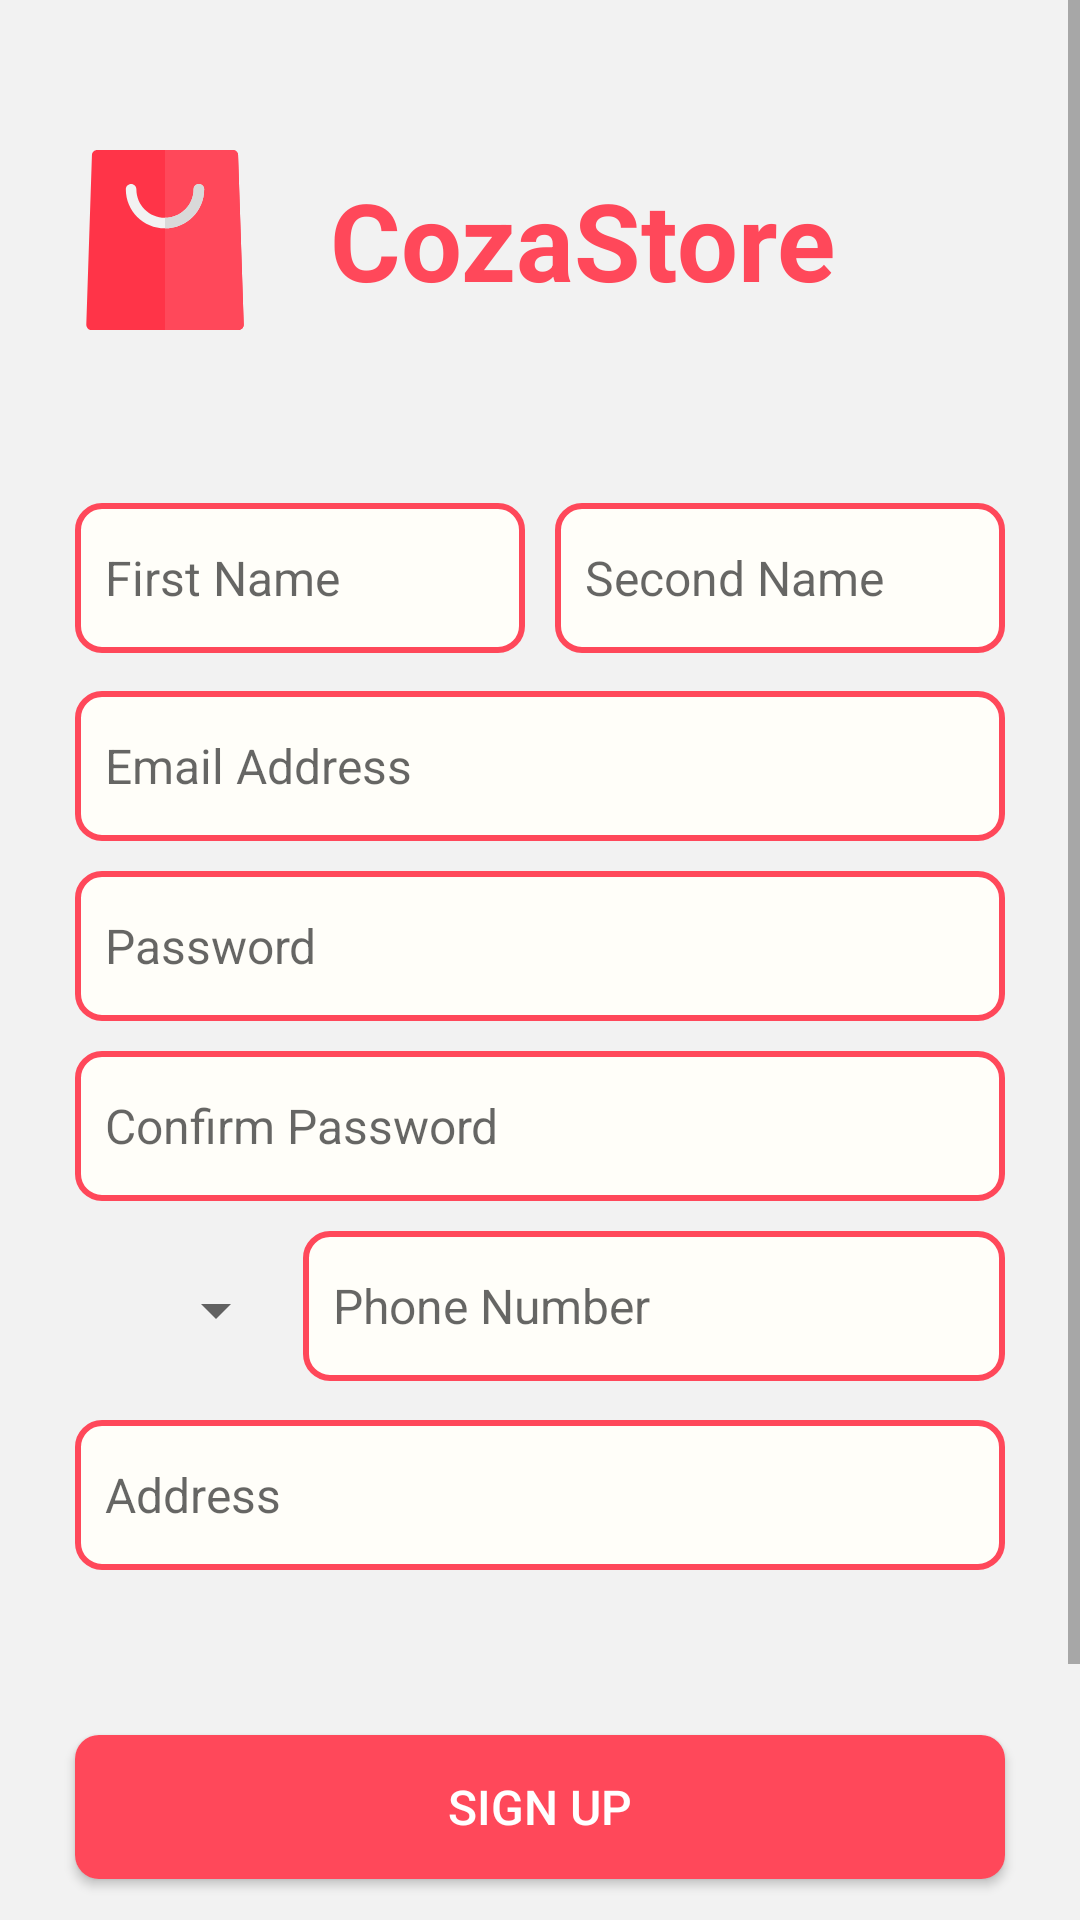

Android layout source for this screen:
<!-- AndroidManifest.xml: application theme AppThemeIntro -->
<!-- res/layout/activity_sign_up.xml -->
<?xml version="1.0" encoding="utf-8"?>
<ScrollView xmlns:android="http://schemas.android.com/apk/res/android"
    xmlns:app="http://schemas.android.com/apk/res-auto"
    xmlns:tools="http://schemas.android.com/tools"
    style="@style/Widget.MaterialComponents.TextInputLayout.OutlinedBox"
    android:layout_width="match_parent"
    android:layout_height="match_parent"
    android:background="@color/colorBackground"
    android:orientation="vertical"
    tools:context=".activity.authentication.SignUpActivity">


    <LinearLayout
        style="@style/Widget.MaterialComponents.TextInputLayout.OutlinedBox"
        android:layout_width="match_parent"
        android:layout_height="0dp"
        android:layout_weight="1"
        android:orientation="vertical"
        tools:context=".activity.authentication.SignUpActivity">

        <LinearLayout
            android:layout_width="match_parent"
            android:layout_height="match_parent"
            android:layout_marginTop="50dp"
            android:layout_marginBottom="50dp"
            android:orientation="horizontal">

            <ImageView
                android:layout_width="wrap_content"
                android:layout_height="wrap_content"
                android:layout_marginStart="25dp"
                android:layout_marginTop="0dp"
                android:layout_marginBottom="0dp"
                app:srcCompat="@drawable/logo_shopping_bag" />

            <TextView
                android:layout_width="match_parent"
                android:layout_height="wrap_content"
                android:layout_gravity="center"
                android:layout_marginStart="25dp"
                android:layout_marginTop="0dp"
                android:layout_marginEnd="25dp"
                android:layout_marginBottom="0dp"
                android:fontFamily="sans-serif"
                android:text="CozaStore"
                android:textColor="@color/colorAccent"
                android:textSize="36sp"
                android:textStyle="bold" />
        </LinearLayout>

        <LinearLayout
            android:layout_width="match_parent"
            android:layout_height="wrap_content"
            android:layout_marginTop="2.5dp"
            android:layout_marginBottom="2.5dp"
            android:orientation="horizontal">

            <EditText
                android:id="@+id/first_name"
                android:layout_width="wrap_content"
                android:layout_height="wrap_content"
                android:layout_marginStart="25dp"
                android:layout_marginTop="5dp"
                android:layout_marginEnd="5dp"
                android:layout_marginBottom="5dp"
                android:layout_weight="1"
                android:background="@drawable/background_round_gray"
                android:ems="10"
                android:hint="First Name"
                android:inputType="textPersonName"
                android:minHeight="50dp"
                android:paddingStart="10dp"
                android:paddingEnd="10dp"
                android:textColor="@color/colorAccent"
                android:textSize="16sp" />

            <EditText
                android:id="@+id/last_name"
                android:layout_width="wrap_content"
                android:layout_height="wrap_content"
                android:layout_marginStart="5dp"
                android:layout_marginTop="5dp"
                android:layout_marginEnd="25dp"
                android:layout_marginBottom="5dp"
                android:layout_weight="1"
                android:background="@drawable/background_round_gray"
                android:ems="10"
                android:hint="Second Name"
                android:inputType="textPersonName"
                android:minHeight="50dp"
                android:paddingStart="10dp"
                android:paddingEnd="10dp"
                android:textColor="@color/colorAccent"
                android:textSize="16sp" />
        </LinearLayout>

        <EditText
            android:id="@+id/email_address"
            android:layout_width="match_parent"
            android:layout_height="wrap_content"
            android:layout_marginStart="25dp"
            android:layout_marginTop="5dp"
            android:layout_marginEnd="25dp"
            android:layout_marginBottom="5dp"
            android:background="@drawable/background_round_gray"
            android:ems="10"
            android:hint="Email Address"
            android:inputType="textEmailAddress"
            android:minHeight="50dp"
            android:paddingStart="10dp"
            android:paddingEnd="10dp"
            android:textColor="@color/colorAccent"
            android:textSize="16sp" />

        <EditText
            android:id="@+id/password"
            android:layout_width="match_parent"
            android:layout_height="wrap_content"
            android:layout_marginStart="25dp"
            android:layout_marginTop="5dp"
            android:layout_marginEnd="25dp"
            android:layout_marginBottom="5dp"
            android:background="@drawable/background_round_gray"
            android:ems="10"
            android:hint="Password"
            android:inputType="textPersonName|textPassword"
            android:minHeight="50dp"
            android:paddingStart="10dp"
            android:paddingEnd="10dp"
            android:password="true"
            android:textColor="@color/colorAccent"
            android:textSize="16sp" />

        <EditText
            android:id="@+id/confirm_password"
            android:layout_width="match_parent"
            android:layout_height="wrap_content"
            android:layout_marginStart="25dp"
            android:layout_marginTop="5dp"
            android:layout_marginEnd="25dp"
            android:layout_marginBottom="5dp"
            android:background="@drawable/background_round_gray"
            android:ems="10"
            android:hint="Confirm Password"
            android:inputType="textPersonName|textPassword"
            android:minHeight="50dp"
            android:paddingStart="10dp"
            android:paddingEnd="10dp"
            android:password="true"
            android:textColor="@color/colorAccent"
            android:textSize="16sp" />

        <LinearLayout
            android:layout_width="match_parent"
            android:layout_height="match_parent"
            android:layout_marginTop="5dp"
            android:layout_marginBottom="5dp"
            android:orientation="horizontal">

            <Spinner
                android:id="@+id/country_code_spinner"
                style="@style/Spinner"
                android:layout_width="80dp"
                android:layout_height="53dp"
                android:layout_marginStart="16dp"
                android:layout_marginEnd="0dp" />

            <EditText
                android:id="@+id/phone_number"
                android:layout_width="match_parent"
                android:layout_height="wrap_content"
                android:layout_marginStart="5dp"
                android:layout_marginEnd="25dp"
                android:layout_weight="1"
                android:background="@drawable/background_round_gray"
                android:ems="10"
                android:hint="Phone Number"
                android:inputType="text|phone"
                android:minHeight="50dp"
                android:paddingStart="10dp"
                android:paddingEnd="10dp"
                android:textColor="@color/colorAccent"
                android:textSize="16sp" />

        </LinearLayout>

        <EditText
            android:id="@+id/address"
            android:layout_width="match_parent"
            android:layout_height="wrap_content"
            android:layout_marginStart="25dp"
            android:layout_marginTop="5dp"
            android:layout_marginEnd="25dp"
            android:layout_marginBottom="5dp"
            android:background="@drawable/background_round_gray"
            android:ems="10"
            android:hint="Address"
            android:inputType="textPersonName"
            android:minHeight="50dp"
            android:paddingStart="10dp"
            android:paddingEnd="10dp"
            android:textColor="@color/colorAccent"
            android:textSize="16sp" />

        <Button
            android:id="@+id/sign_up_button"
            android:layout_width="match_parent"
            android:layout_height="wrap_content"
            android:layout_marginStart="25dp"
            android:layout_marginTop="50dp"
            android:layout_marginEnd="25dp"
            android:layout_marginBottom="5dp"
            android:background="@drawable/button_round_red"
            android:onClick="signUpCustomer"
            android:text="Sign Up"
            android:textColor="#FFFFFF"
            android:textSize="16sp" />

        <FrameLayout
            android:layout_width="150dp"
            android:layout_height="match_parent"
            android:layout_gravity="center"
            android:layout_marginTop="5dp"
            android:layout_marginBottom="5dp">

            <View
                android:id="@+id/divider2"
                android:layout_width="match_parent"
                android:layout_height="1dp"
                android:layout_gravity="center"
                android:background="?android:attr/listDivider" />

            <TextView
                android:id="@+id/textView2"
                android:layout_width="wrap_content"
                android:layout_height="wrap_content"
                android:layout_gravity="center"
                android:background="@color/colorBackground"
                android:paddingStart="5dp"
                android:paddingEnd="5dp"
                android:text="OR" />
        </FrameLayout>

        <Button
            android:id="@+id/sign_in_button"
            android:layout_width="match_parent"
            android:layout_height="wrap_content"
            android:layout_marginStart="25dp"
            android:layout_marginTop="5dp"
            android:layout_marginEnd="25dp"
            android:layout_marginBottom="25dp"
            android:background="@drawable/background_round_gray"
            android:onClick="signInClick"
            android:text="Sign In"
            android:textColor="@color/colorAccent"
            android:textSize="16sp" />


    </LinearLayout>
</ScrollView>
<!-- resources referenced by this layout -->
<resources>
  <color name="colorAccent">#FF485A</color>
  <color name="colorBackground">#F2F2F2</color>
  <!-- drawable background_round_gray (drawable-v24) -->
  <?xml version="1.0" encoding="utf-8"?>
  <ripple xmlns:android="http://schemas.android.com/apk/res/android"
      android:color="#42FFFFFF">
      <item android:id="@android:id/mask">
          <shape android:shape="rectangle">
              <solid android:color="#42FFFFFF" />
              <corners android:radius="8dp" />
          </shape>
      </item>
  
      <item android:id="@android:id/background">
          <shape android:shape="rectangle">
              <solid android:color="#FFFEF9"/>
  
              <corners
                  android:radius="8dp">
              </corners>
  
               <stroke
                  android:width="2dp"
                  android:color="@color/colorAccent" />
          </shape>
      </item>
  </ripple>
  <!-- drawable button_round_red (drawable) -->
  <?xml version="1.0" encoding="utf-8"?>
  <ripple xmlns:android="http://schemas.android.com/apk/res/android"
      android:color="#42FFFFFF">
      <item android:id="@android:id/mask">
          <shape android:shape="rectangle">
              <solid android:color="#42FFFFFF" />
              <corners android:radius="8dp" />
          </shape>
      </item>
  
      <item android:id="@android:id/background">
          <shape android:shape="rectangle">
              <solid android:color="@color/colorAccent"/>
  
              <corners
                  android:radius="8dp">
              </corners>
          </shape>
      </item>
  </ripple>
  <!-- drawable logo_shopping_bag (drawable) -->
  <?xml version="1.0" encoding="utf-8"?>
  <vector xmlns:android="http://schemas.android.com/apk/res/android"
      android:width="60dp"
      android:height="60dp"
      android:viewportWidth="512"
      android:viewportHeight="512">
  
      <path
          android:fillColor="#FF3448"
          android:pathData="M479.823,495.711L463.783,14.5C463.514,6.415,456.881,0,448.791,0H63.19 C55.1,0,48.467,6.415,48.197,14.5l-16.066,482c-0.135,4.063,1.384,8.007,4.21,10.929S43.059,512,47.123,512h417.734h0.02 c8.285,0,15-6.716,15-15C479.877,496.565,479.86,496.136,479.823,495.711z" />
      <path
          android:fillColor="@color/colorAccent"
          android:pathData="M479.823,495.711L463.783,14.5C463.514,6.415,456.881,0,448.791,0H256v512h208.857h0.02 c8.285,0,15-6.716,15-15C479.877,496.565,479.86,496.136,479.823,495.711z" />
      <path
          android:fillColor="#F2F2F2"
          android:pathData="M255.99,222.8c-61.427,0-111.4-49.974-111.4-111.4c0-8.284,6.716-15,15-15s15,6.716,15,15 c0,44.885,36.516,81.4,81.4,81.4c44.885,0,81.4-36.516,81.4-81.4c0-8.284,6.716-15,15-15s15,6.716,15,15 C367.391,172.826,317.417,222.8,255.99,222.8z" />
      <path
          android:fillColor="#D9D9D9"
          android:pathData="M367.391,111.399c0-8.284-6.716-15-15-15s-15,6.716-15,15c0,44.882-36.51,81.394-81.391,81.4v30 C317.422,222.795,367.391,172.823,367.391,111.399z" />
  </vector>
  <style name="Spinner" parent="Widget.AppCompat.Light.DropDownItem.Spinner" />
  <style name="AppThemeIntro" parent="Theme.AppCompat.DayNight.NoActionBar">
          
          <item name="colorPrimary">@color/colorPrimary</item>
          <item name="colorPrimaryDark">#FFFFFF</item>
          <item name="colorAccent">@color/colorPrimary2</item>
          <item name="android:navigationBarColor">#F2F2F2</item>
      </style>
  <color name="colorPrimary">#222222</color>
  <color name="colorPrimary2">#666666</color>
</resources>
